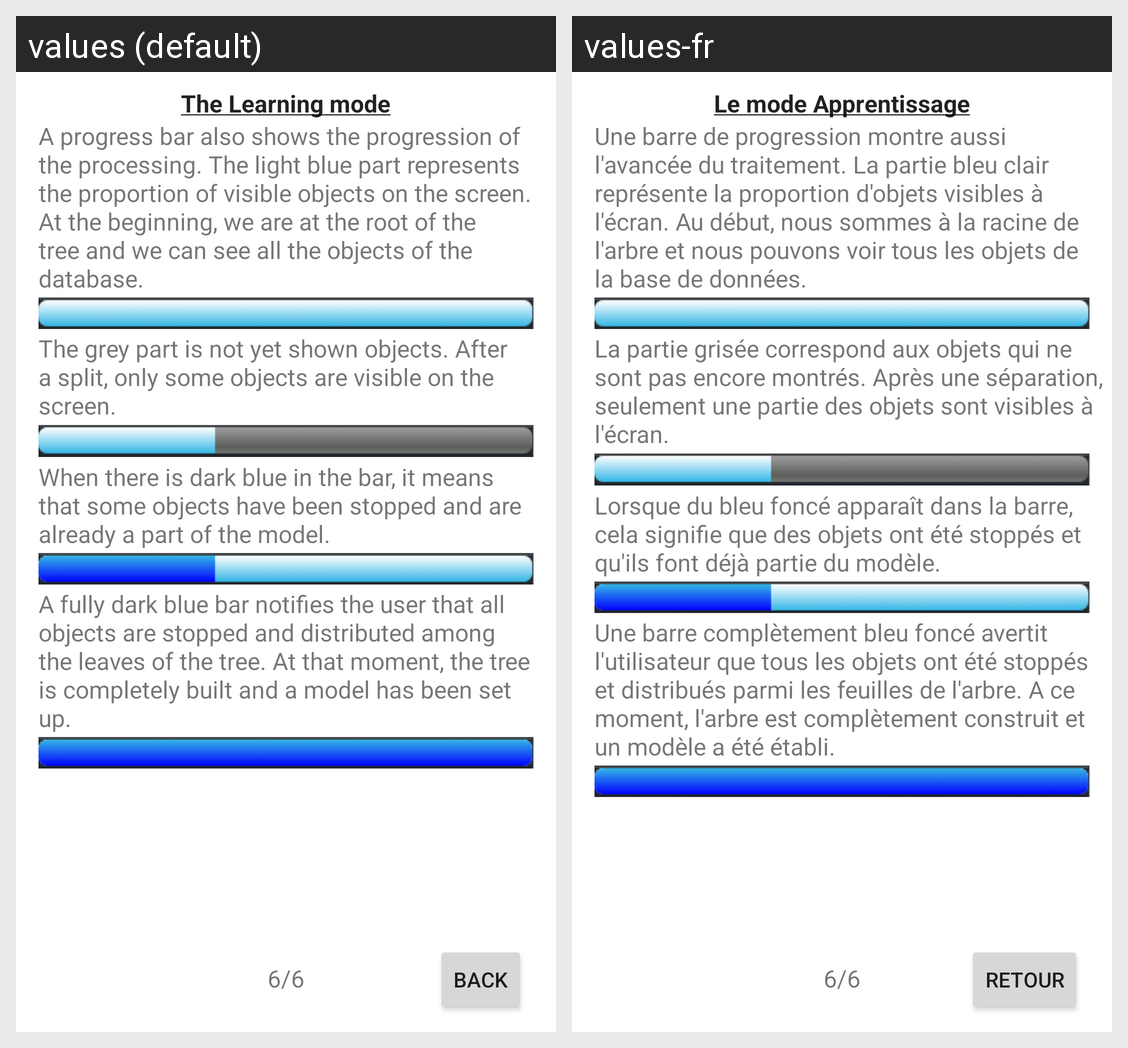

The same Android screen rendered under two of its app's locales, left to right. List the strings drawn on it with the default value and each locale's translation.
Android screen res/layout/help_learning_fragment_5.xml rendered under 2 locales, left to right: values (default), values-fr. Device: Nexus 5 (rendered at 1080×1920; each locale shown at half size, 540×960, under a caption strip naming it); theme Theme.MaterialComponents.DayNight.NoActionBar.
Strings drawn on this screen, with the default value and each locale's value (text and hints the layout hard-codes, and strings that could not be matched under every locale, appear in the picture but are not listed):

help_learning_u
  values: The Learning mode
  values-fr: Le mode Apprentissage

page_number_learning_6
  values: 6/6
  values-fr: 6/6

help_learning_fragment_5_0
  values: A progress bar also shows the progression of the processing. The light blue part represents the proportion of visible objects on the screen. At the beginning, we are at the root of the tree and we can see all the objects of the database.
  values-fr: Une barre de progression montre aussi l'avancée du traitement. La partie bleu clair représente la proportion d'objets visibles à l'écran. Au début, nous sommes à la racine de l'arbre et nous pouvons voir tous les objets de la base de données.

back
  values: Back
  values-fr: Retour

help_learning_fragment_5_2
  values: When there is dark blue in the bar, it means that some objects have been stopped and are already a part of the model.
  values-fr: Lorsque du bleu foncé apparaît dans la barre, cela signifie que des objets ont été stoppés et qu'ils font déjà partie du modèle.

help_learning
  values: The Learning mode
  values-fr: Le mode Apprentissage

help_learning_fragment_5_3
  values: A fully dark blue bar notifies the user that all objects are stopped and distributed among the leaves of the tree. At that moment, the tree is completely built and a model has been set up.
  values-fr: Une barre complètement bleu foncé avertit l'utilisateur que tous les objets ont été stoppés et distribués parmi les feuilles de l'arbre. A ce moment, l'arbre est complètement construit et un modèle a été établi.

help_learning_fragment_5_1
  values: The grey part is not yet shown objects. After a split, only some objects are visible on the screen.
  values-fr: La partie grisée correspond aux objets qui ne sont pas encore montrés. Après une séparation, seulement une partie des objets sont visibles à l'écran.
